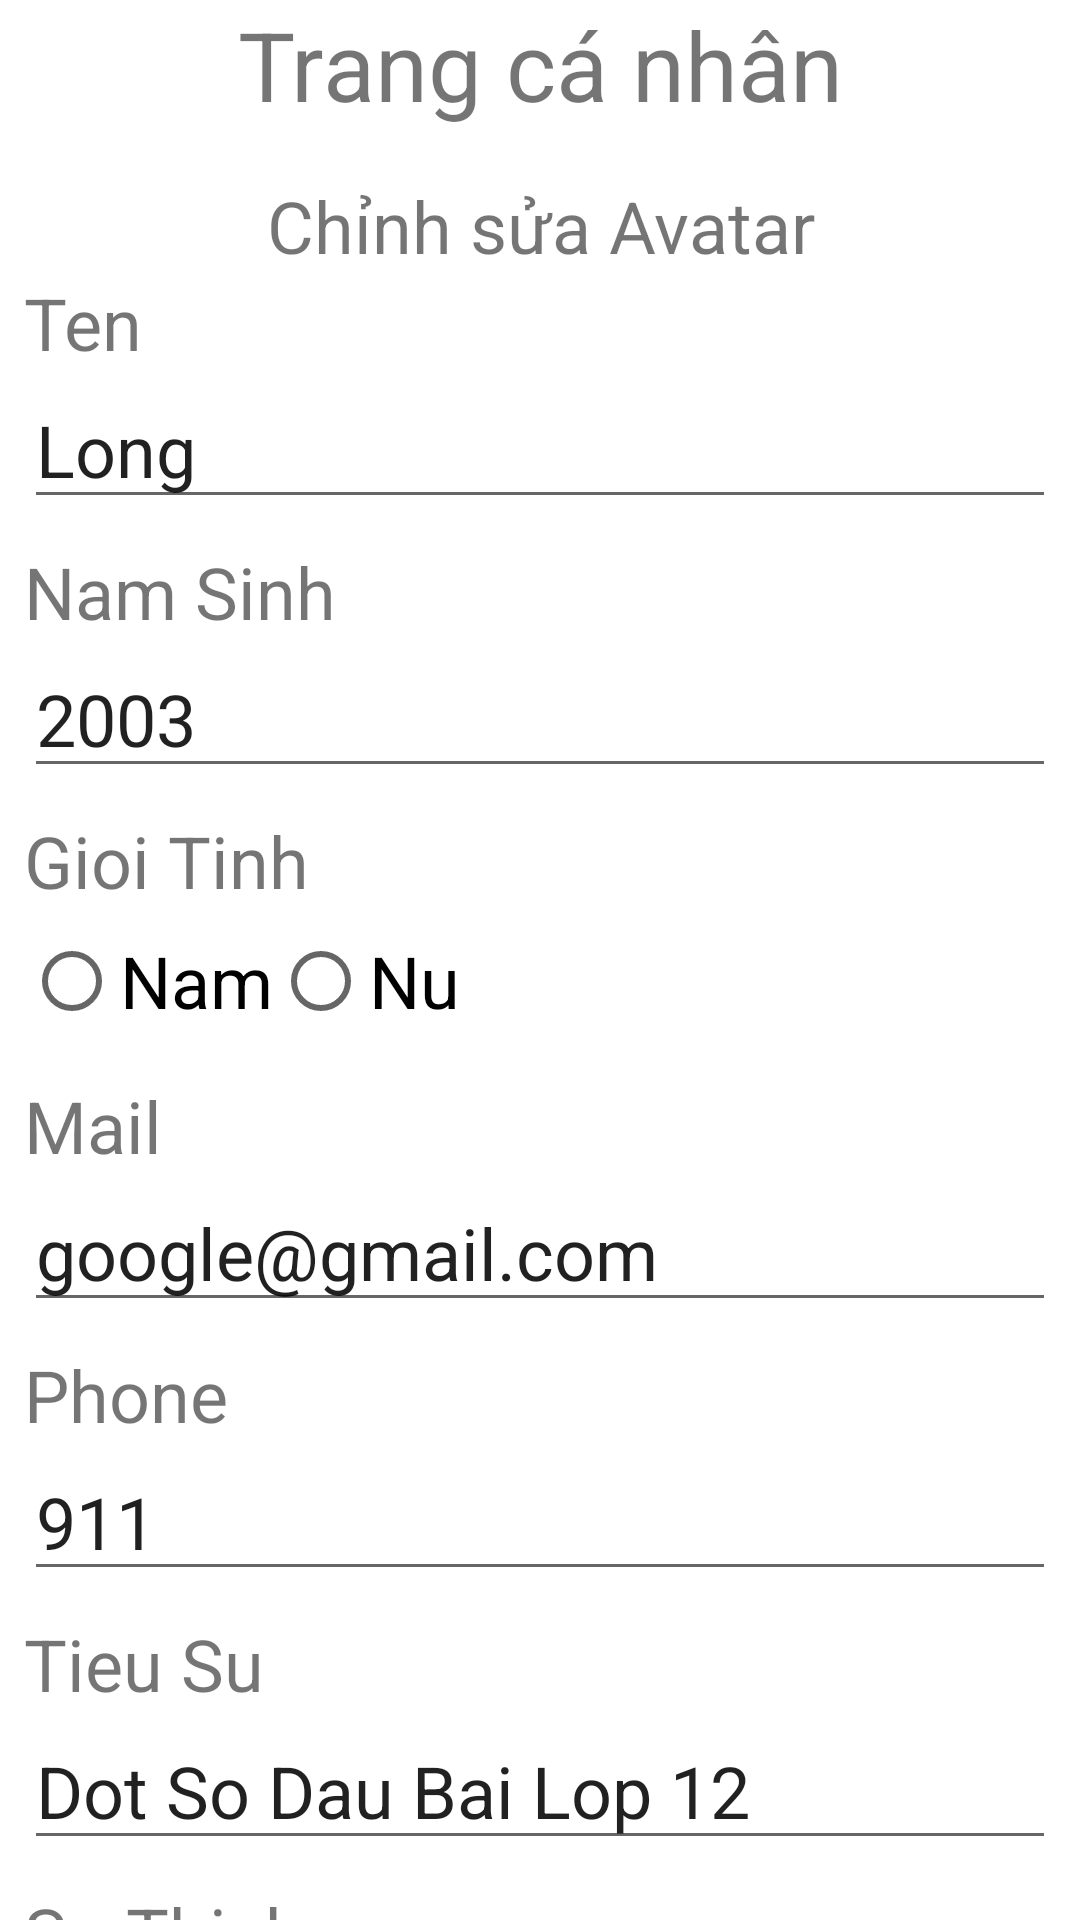

Reconstruct the res/layout file that produces this screen, plus the resources it refers to.
<!-- AndroidManifest.xml: application theme Theme.JobFinder -->
<!-- res/layout/activity_profile_employee.xml -->
<?xml version="1.0" encoding="utf-8"?>
<androidx.constraintlayout.widget.ConstraintLayout xmlns:android="http://schemas.android.com/apk/res/android"
    xmlns:app="http://schemas.android.com/apk/res-auto"
    xmlns:tools="http://schemas.android.com/tools"
    android:layout_width="match_parent"
    android:layout_height="match_parent"
    android:paddingHorizontal="8dp">
    <TextView
        android:id="@+id/account_Title"
        android:layout_width="match_parent"
        android:layout_height="wrap_content"
        android:text="Trang cá nhân"
        android:textAlignment="center"
        android:textSize="32sp"
        app:layout_constraintTop_toTopOf="parent"/>
    <ImageView
        android:id="@+id/account_Avatar"
        android:layout_width="match_parent"
        android:layout_height="wrap_content"
        android:src="@drawable/profile"
        android:layout_marginTop="8dp"
        app:layout_constraintTop_toBottomOf="@id/account_Title"
        />
    <TextView
        android:id="@+id/account_EditAvatar"
        android:layout_width="match_parent"
        android:layout_height="wrap_content"
        android:text="Chỉnh sửa Avatar"
        android:textSize="24sp"
        android:textAlignment="center"
        android:layout_marginTop="8dp"
        app:layout_constraintTop_toBottomOf="@id/account_Avatar"/>
    <TextView
        android:id="@+id/account_Name"
        android:layout_width="match_parent"
        android:layout_height="wrap_content"
        android:text="Ten"
        android:textSize="24sp"
        android:textAlignment="textStart"
        app:layout_constraintTop_toBottomOf="@id/account_EditAvatar"/>
    <EditText
        android:id="@+id/account_EditName"
        android:layout_width="match_parent"
        android:layout_height="wrap_content"
        android:text="Long"
        android:textSize="24sp"
        android:textAlignment="textStart"
        app:layout_constraintTop_toBottomOf="@id/account_Name"/>
    <TextView
        android:id="@+id/account_DateOfBirth"
        android:layout_width="match_parent"
        android:layout_height="wrap_content"
        android:text="Nam Sinh"
        android:textSize="24sp"
        android:textAlignment="textStart"
        android:layout_marginTop="8dp"
        app:layout_constraintTop_toBottomOf="@id/account_EditName"/>
    <EditText
        android:id="@+id/account_EditBirth"
        android:layout_width="match_parent"
        android:layout_height="wrap_content"
        android:text="2003"
        android:textSize="24sp"
        android:textAlignment="textStart"
        app:layout_constraintTop_toBottomOf="@id/account_DateOfBirth"/>
    <TextView
        android:id="@+id/account_Gender"
        android:layout_width="match_parent"
        android:layout_height="wrap_content"
        android:text="Gioi Tinh"
        android:textSize="24sp"
        android:textAlignment="textStart"
        android:layout_marginTop="8dp"
        app:layout_constraintTop_toBottomOf="@id/account_EditBirth"/>
    <RadioButton
        android:id="@+id/account_Radio1"
        android:layout_width="wrap_content"
        android:layout_height="wrap_content"
        android:text="Nam"
        android:textSize="24sp"
        app:layout_constraintLeft_toLeftOf="parent"
        app:layout_constraintTop_toBottomOf="@id/account_Gender"/>
    <RadioButton
        android:id="@+id/account_Radio2"
        android:layout_width="wrap_content"
        android:layout_height="wrap_content"
        android:text="Nu"
        android:textSize="24sp"
        app:layout_constraintTop_toBottomOf="@id/account_Gender"
        app:layout_constraintLeft_toRightOf="@id/account_Radio1"/>
    <TextView
        android:id="@+id/account_Mail"
        android:layout_width="match_parent"
        android:layout_height="wrap_content"
        android:text="Mail"
        android:textSize="24sp"
        android:textAlignment="textStart"
        android:layout_marginTop="8dp"
        app:layout_constraintTop_toBottomOf="@id/account_Radio1"/>
    <EditText
        android:id="@+id/account_EditMail"
        android:layout_width="match_parent"
        android:layout_height="wrap_content"
        android:text="google@gmail.com"
        android:textSize="24sp"
        android:textAlignment="textStart"
        app:layout_constraintTop_toBottomOf="@id/account_Mail"/>
    <TextView
        android:id="@+id/account_Phone"
        android:layout_width="match_parent"
        android:layout_height="wrap_content"
        android:text="Phone"
        android:textSize="24sp"
        android:textAlignment="textStart"
        android:layout_marginTop="8dp"
        app:layout_constraintTop_toBottomOf="@id/account_EditMail"/>
    <EditText
        android:id="@+id/account_EditPhone"
        android:layout_width="match_parent"
        android:layout_height="wrap_content"
        android:text="911"
        android:textSize="24sp"
        android:textAlignment="textStart"
        app:layout_constraintTop_toBottomOf="@id/account_Phone"/>
    <TextView
        android:id="@+id/account_AboutMe"
        android:layout_width="match_parent"
        android:layout_height="wrap_content"
        android:text="Tieu Su"
        android:textSize="24sp"
        android:textAlignment="textStart"
        android:layout_marginTop="8dp"
        app:layout_constraintTop_toBottomOf="@id/account_EditPhone"/>
    <EditText
        android:id="@+id/account_EditAboutMe"
        android:layout_width="match_parent"
        android:layout_height="wrap_content"
        android:text="Dot So Dau Bai Lop 12"
        android:textSize="24sp"
        android:textAlignment="textStart"
        app:layout_constraintTop_toBottomOf="@id/account_AboutMe"/>
    <TextView
        android:id="@+id/account_Hobbies"
        android:layout_width="match_parent"
        android:layout_height="wrap_content"
        android:text="So Thich"
        android:textSize="24sp"
        android:textAlignment="textStart"
        android:layout_marginTop="8dp"
        app:layout_constraintTop_toBottomOf="@id/account_EditAboutMe"/>
    <EditText
        android:id="@+id/account_EditHobbies"
        android:layout_width="match_parent"
        android:layout_height="wrap_content"
        android:text="Nghe Nhac"
        android:textSize="24sp"
        android:textAlignment="textStart"
        app:layout_constraintTop_toBottomOf="@id/account_Hobbies"/>
    <Button
        android:layout_width="wrap_content"
        android:layout_height="wrap_content"
        android:text="Luu Chinh Sua"
        android:textSize="20sp"
        app:layout_constraintLeft_toLeftOf="parent"
        app:layout_constraintRight_toRightOf="parent"
        app:layout_constraintTop_toBottomOf="@id/account_EditHobbies"/>
</androidx.constraintlayout.widget.ConstraintLayout>
<!-- resources referenced by this layout -->
<resources>
  <style name="Theme.JobFinder" parent="Base.Theme.JobFinder" />
  <style name="Base.Theme.JobFinder" parent="Theme.MaterialComponents.DayNight.NoActionBar">
          
          
      </style>
</resources>
